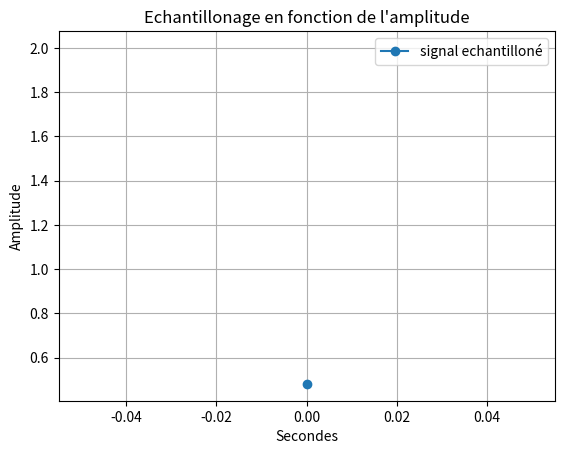

Write the Python code that produced this figure.
import random as rand

import numpy as np #importation de numpy
import matplotlib.pyplot as plt

F=2 #assigniation d'un variable F a valeur 2
T=np.linspace(0,1,1001) #Assigniation de la variable T avec le module numpy pour creer un espace de ligne compris entre 0 et 1001 avec un pas de 1  

X1=np.sin(F*np.pi*2*T) #Assigniation de la varibale X1 avec le module numpy pour creer une sinusoide avec la varibale F la valeurs pi du module numpy et la variable T 

Bx1= [i+rand.randint(-6,7)/10 for i in X1]

q=0.5 # pas de quantification 

X1q = q*np.round(X1/q) # signal quantifié 

E=X1-X1q #ereur de quantification 

Te=0.02

Fe = F*2

Xech=np.sin(Fe*np.pi*2*Te)

#3)

F2=2 #assigniation d'un variable F a valeur 2

T2=np.linspace(0.2,1,1001) #Assigniation de la variable T avec le module numpy pour creer un espace de ligne compris entre 0 et 1001 avec un pas de 1

X2=np.sin(F2*np.pi*2*T2)#Assigniation de la varibale X1 avec le module numpy pour creer une sinusoide avec la varibale F la valeurs pi du module numpy et la variable T 

#4) 
X3=X1+X2 #Addition des deux courbes X1 et X2
#2)3) 

# plt.plot(X1 , marker='o', color='tab:purple', label='X1') #Affichage de la courbe X1
# plt.plot(Bx1, color='tab:purple', label='Bruit de X1')
# plt.plot(X1q, color='tab:red', label='Signal quantifié')
# plt.plot(E, color='tab:cyan', label='Erreur de quantification')
plt.plot(Xech, marker='o', color='tab:blue', label='signal echantilloné')


# plt.plot(X2, marker='o', color='r', label='X2') #Afffichage de la courbe X2
# plt.plot(X3, marker='o', color='y', label='X3') #Afffichage de la courbe X3
plt.plot(F)# Y=2 car valeurs de F=2
plt.xlabel("Secondes") #Axes x =Secondes
plt.ylabel('Amplitude')#Axes y= Amplitude
plt.title("Echantillonage en fonction de l'amplitude") #Titre du graphe
plt.legend() #Affiche la legende
plt.grid() #affichage de la grille
plt.show() #Afficher le plot
plt.close() #Fermer le plot
